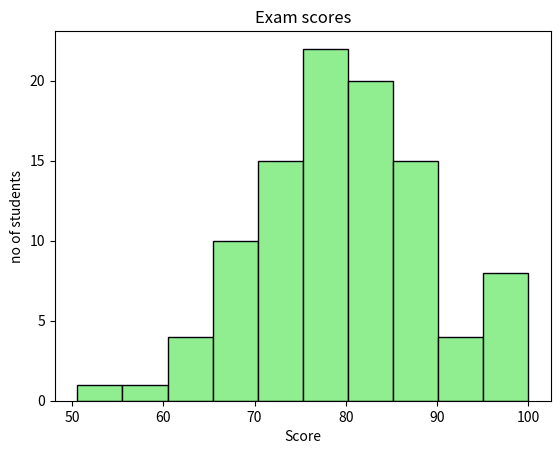

Source code (Python):
import matplotlib.pyplot as plt
import numpy as np

test_scores = np.random.normal(loc=80, scale=10, size=100)
test_scores = np.clip(test_scores, 0, 100)
plt.hist(test_scores, bins=10,
         color="lightgreen",
         edgecolor='black')
plt.title("Exam scores")
plt.xlabel("Score")
plt.ylabel("no of students")
plt.show()
